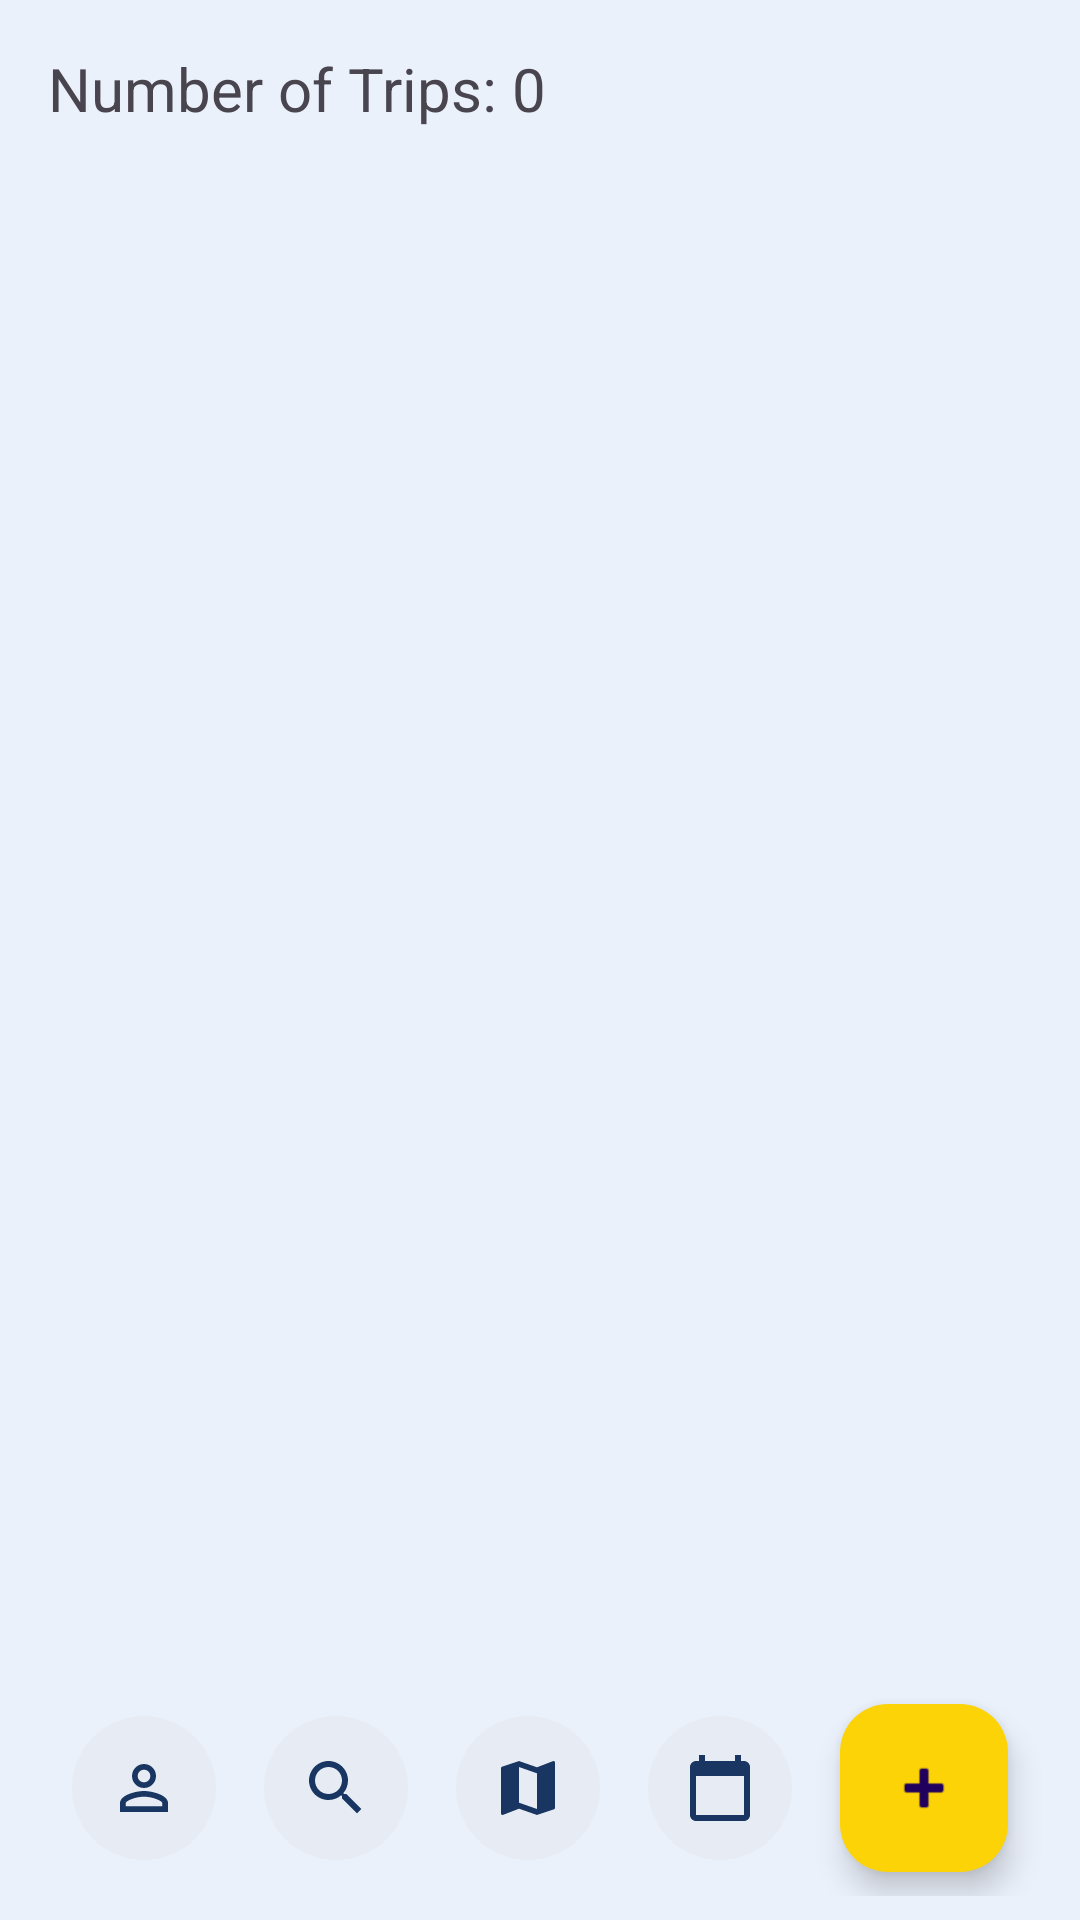

This screen was rendered from an Android layout file. Write that file and the resources it references.
<!-- AndroidManifest.xml: application theme Theme.Traveling2 -->
<!-- res/layout/activity_home.xml -->
<?xml version="1.0" encoding="utf-8"?>
<RelativeLayout xmlns:android="http://schemas.android.com/apk/res/android"
    xmlns:app="http://schemas.android.com/apk/res-auto"
    xmlns:tools="http://schemas.android.com/tools"
    android:layout_width="match_parent"
    android:layout_height="match_parent"
    android:background="#EBF1FB">

    
    <TextView
        android:id="@+id/tvTripCount"
        android:layout_width="wrap_content"
        android:layout_height="wrap_content"
        android:text="Number of Trips: 0"
        android:textSize="20sp"
        android:layout_margin="16dp" />


    <androidx.recyclerview.widget.RecyclerView
        android:id="@+id/rvTrips"
        android:layout_width="match_parent"
        android:layout_height="match_parent"
        android:layout_below="@id/tvTripCount"
        android:layout_above="@+id/bottomBar"
        android:layout_margin="8dp" />





    <LinearLayout
        android:id="@+id/bottomBar"
        android:layout_width="match_parent"
        android:layout_height="wrap_content"
        android:orientation="horizontal"
        android:layout_alignParentBottom="true"
        android:background="#EBF1FB"

        android:padding="8dp"
        android:gravity="center"
        android:outlineAmbientShadowColor="@color/black"
      >




        <ImageButton
            android:id="@+id/btnProfile"
            android:layout_width="48dp"
            android:layout_height="48dp"

            android:layout_margin="8dp"
            android:background="@drawable/bg_rounded"
            android:contentDescription="Profile"
            android:src="@drawable/ic_person_outline_24" />

        <ImageButton
            android:id="@+id/btnExplore"
            android:layout_width="48dp"
            android:layout_height="48dp"
            android:layout_margin="8dp"
            android:background="@drawable/bg_rounded"
            android:contentDescription="Explore"
            android:src="@drawable/baseline_search_24" />

        <ImageButton
            android:id="@+id/btnViewMap"
            android:layout_width="48dp"
            android:layout_height="48dp"
            android:layout_margin="8dp"
            android:background="@drawable/bg_rounded"
            android:contentDescription="Map"
            android:src="@drawable/baseline_map_24" />




        <ImageButton
            android:id="@+id/btnViewCalendar"
            android:layout_width="48dp"
            android:layout_height="48dp"
            android:layout_margin="8dp"
            android:background="@drawable/bg_rounded"
            android:contentDescription="Calendar"
            android:src="@drawable/baseline_calendar_today_24" />



        <com.google.android.material.floatingactionbutton.FloatingActionButton
            android:id="@+id/fabAddTrip"
            android:layout_width="wrap_content"
            android:layout_height="wrap_content"
            android:layout_margin="8dp"

            android:backgroundTint="#FCD307"

            android:contentDescription="Add Trip"
            app:srcCompat="@android:drawable/ic_input_add" />
    </LinearLayout>

</RelativeLayout>
<!-- resources referenced by this layout -->
<resources>
  <!-- drawable baseline_calendar_today_24 (drawable) -->
  <vector xmlns:android="http://schemas.android.com/apk/res/android" android:height="24dp" android:tint="#183661" android:viewportHeight="24" android:viewportWidth="24" android:width="24dp">
        
      <path android:fillColor="@android:color/white" android:pathData="M20,3h-1L19,1h-2v2L7,3L7,1L5,1v2L4,3c-1.1,0 -2,0.9 -2,2v16c0,1.1 0.9,2 2,2h16c1.1,0 2,-0.9 2,-2L22,5c0,-1.1 -0.9,-2 -2,-2zM20,21L4,21L4,8h16v13z"/>
      
  </vector>
  <!-- drawable baseline_map_24 (drawable) -->
  <vector xmlns:android="http://schemas.android.com/apk/res/android" android:height="24dp" android:tint="#183661" android:viewportHeight="24" android:viewportWidth="24" android:width="24dp">
        
      <path android:fillColor="@android:color/white" android:pathData="M20.5,3l-0.16,0.03L15,5.1 9,3 3.36,4.9c-0.21,0.07 -0.36,0.25 -0.36,0.48V20.5c0,0.28 0.22,0.5 0.5,0.5l0.16,-0.03L9,18.9l6,2.1 5.64,-1.9c0.21,-0.07 0.36,-0.25 0.36,-0.48V3.5c0,-0.28 -0.22,-0.5 -0.5,-0.5zM15,19l-6,-2.11V5l6,2.11V19z"/>
      
  </vector>
  <!-- drawable baseline_search_24 (drawable) -->
  <vector xmlns:android="http://schemas.android.com/apk/res/android" android:height="24dp" android:tint="#183661" android:viewportHeight="24" android:viewportWidth="24" android:width="24dp">
        
      <path android:fillColor="@android:color/white" android:pathData="M15.5,14h-0.79l-0.28,-0.27C15.41,12.59 16,11.11 16,9.5 16,5.91 13.09,3 9.5,3S3,5.91 3,9.5 5.91,16 9.5,16c1.61,0 3.09,-0.59 4.23,-1.57l0.27,0.28v0.79l5,4.99L20.49,19l-4.99,-5zM9.5,14C7.01,14 5,11.99 5,9.5S7.01,5 9.5,5 14,7.01 14,9.5 11.99,14 9.5,14z"/>
      
  </vector>
  <!-- drawable bg_rounded (drawable) -->
  <shape xmlns:android="http://schemas.android.com/apk/res/android"
      android:shape="oval">
      <solid android:color="#E7ECF4"/>
  </shape>
  <!-- drawable ic_person_outline_24 (drawable) -->
  <vector xmlns:android="http://schemas.android.com/apk/res/android" android:height="24dp" android:tint="#183661" android:viewportHeight="24" android:viewportWidth="24" android:width="24dp">
        
      <path android:fillColor="@android:color/white" android:pathData="M12,5.9c1.16,0 2.1,0.94 2.1,2.1s-0.94,2.1 -2.1,2.1S9.9,9.16 9.9,8s0.94,-2.1 2.1,-2.1m0,9c2.97,0 6.1,1.46 6.1,2.1v1.1L5.9,18.1L5.9,17c0,-0.64 3.13,-2.1 6.1,-2.1M12,4C9.79,4 8,5.79 8,8s1.79,4 4,4 4,-1.79 4,-4 -1.79,-4 -4,-4zM12,13c-2.67,0 -8,1.34 -8,4v3h16v-3c0,-2.66 -5.33,-4 -8,-4z"/>
      
  </vector>
  <style name="Theme.Traveling2" parent="Base.Theme.Traveling2" />
  <style name="Base.Theme.Traveling2" parent="Theme.Material3.DayNight.NoActionBar">
          
          
      </style>
  <!-- not gathered from this repository: default colours our renderer supplied (Android Studio template values) -->
  <color name="black">#FF000000</color>
</resources>
